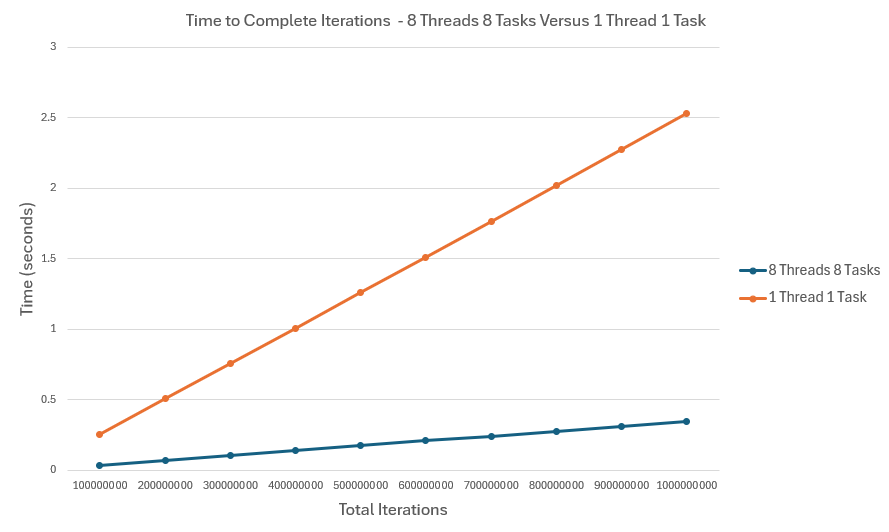

The file beside this chart, header and first rows:
Threads, Tasks, Total Iterations, Mean Time, Median Time, Timing 1, Timing 2, Timing 3, Timing 4, Timing 5, Timing 6, Timing 7, Timing 8, Timing 9, Timing 10, Timing 11, Timing 12, Timing 13, Timing 14, Timing 15, Timing 16, Timing 17, Timing 18, Timing 19
8, 8, 100000000, 0.03823, 0.03812, 0.03767, 0.0376, 0.03732, 0.03947, 0.03852, 0.03707, 0.03807, 0.03827, 0.03783, 0.03752, 0.03788, 0.03794, 0.03728, 0.03748, 0.03758, 0.0383, 0.03839, 0.03815, 0.03722
8, 8, 200000000, 0.07216, 0.07214, 0.07191, 0.07219, 0.07226, 0.07202, 0.07203, 0.07099, 0.07045, 0.07435, 0.07577, 0.07199, 0.07394, 0.07322, 0.07253, 0.07369, 0.07276, 0.073, 0.07604, 0.07505, 0.07258
8, 8, 300000000, 0.1065, 0.1061, 0.1311, 0.107, 0.1067, 0.106, 0.1066, 0.1059, 0.1066, 0.1079, 0.1064, 0.1077, 0.1089, 0.1073, 0.1058, 0.1058, 0.1084, 0.1068, 0.1066, 0.1063, 0.1047
8, 8, 400000000, 0.1399, 0.14, 0.143, 0.1417, 0.1402, 0.1409, 0.1457, 0.1394, 0.1415, 0.1412, 0.1411, 0.1406, 0.1402, 0.1381, 0.1408, 0.1379, 0.1404, 0.1384, 0.1388, 0.1395, 0.137
8, 8, 500000000, 0.174, 0.1739, 0.1752, 0.17, 0.1745, 0.1775, 0.1762, 0.1779, 0.1748, 0.1729, 0.1746, 0.1751, 0.1727, 0.1748, 0.1722, 0.1755, 0.1714, 0.173, 0.1743, 0.1761, 0.1733
8, 8, 600000000, 0.2088, 0.2087, 0.2066, 0.2054, 0.2052, 0.2127, 0.2073, 0.2109, 0.2098, 0.2076, 0.2057, 0.2098, 0.2088, 0.2053, 0.2074, 0.2049, 0.2066, 0.2069, 0.2093, 0.2122, 0.21
8, 8, 700000000, 0.2422, 0.242, 0.2433, 0.2441, 0.2451, 0.2457, 0.2478, 0.2472, 0.2363, 0.2434, 0.2534, 0.2407, 0.2419, 0.2461, 0.2433, 0.2424, 0.2427, 0.2401, 0.2394, 0.2424, 0.2405
8, 8, 800000000, 0.2761, 0.276, 0.276, 0.2775, 0.2788, 0.2789, 0.2764, 0.2807, 0.2732, 0.276, 0.2742, 0.2743, 0.273, 0.2721, 0.2752, 0.2768, 0.2742, 0.2781, 0.279, 0.2774, 0.2777
8, 8, 900000000, 0.3096, 0.3094, 0.3082, 0.3081, 0.3124, 0.3124, 0.3151, 0.3087, 0.3073, 0.3083, 0.3064, 0.3064, 0.3153, 0.3088, 0.3075, 0.3064, 0.3119, 0.3098, 0.3095, 0.3095, 0.3088
8, 8, 1000000000, 0.3448, 0.3449, 0.3473, 0.3456, 0.3484, 0.3413, 0.3426, 0.3458, 0.3436, 0.3414, 0.3449, 0.3472, 0.3442, 0.3437, 0.3406, 0.3455, 0.3465, 0.3411, 0.3471, 0.341, 0.343
1, 1, 100000000, 0.2559, 0.2558, 0.2691, 0.2572, 0.2572, 0.2572, 0.2571, 0.258, 0.2555, 0.2576, 0.2556, 0.2544, 0.2568, 0.255, 0.2577, 0.2544, 0.2545, 0.2538, 0.2545, 0.2544, 0.2569
1, 1, 200000000, 0.5087, 0.509, 0.5159, 0.5071, 0.5077, 0.5063, 0.5102, 0.5101, 0.511, 0.5078, 0.512, 0.5095, 0.5098, 0.5068, 0.5105, 0.5104, 0.5074, 0.5111, 0.5068, 0.5088, 0.5109
1, 1, 300000000, 0.7623, 0.7615, 0.7772, 0.7873, 0.7571, 0.7626, 0.7565, 0.7615, 0.7589, 0.7595, 0.7631, 0.7588, 0.7676, 0.76, 0.7629, 0.7597, 0.7632, 0.7569, 0.7569, 0.7647, 0.7619
1, 1, 400000000, 1.011, 1.009, 1.012, 1.008, 1.008, 1.018, 1.008, 1.046, 1.021, 1.008, 1.008, 1.007, 1.009, 1.014, 1.01, 1.015, 1.009, 1.017, 1.011, 1.011, 1.01
1, 1, 500000000, 1.263, 1.262, 1.293, 1.258, 1.259, 1.272, 1.268, 1.258, 1.26, 1.258, 1.272, 1.268, 1.264, 1.26, 1.267, 1.259, 1.258, 1.261, 1.261, 1.27, 1.273
1, 1, 600000000, 1.514, 1.512, 1.517, 1.51, 1.513, 1.513, 1.515, 1.525, 1.51, 1.512, 1.511, 1.525, 1.525, 1.516, 1.525, 1.51, 1.516, 1.515, 1.511, 1.512, 1.51
1, 1, 700000000, 1.776, 1.768, 1.766, 1.762, 1.76, 1.769, 1.766, 1.769, 1.763, 1.768, 1.76, 1.761, 1.76, 1.77, 1.762, 1.762, 1.763, 1.76, 1.761, 1.764, 1.768
1, 1, 800000000, 2.026, 2.021, 2.025, 2.028, 2.019, 2.013, 2.037, 2.021, 2.011, 2.047, 2.112, 2.025, 2.023, 2.023, 2.017, 2.02, 2.02, 2.018, 2.032, 2.041, 2.043
1, 1, 900000000, 2.279, 2.273, 2.299, 2.278, 2.313, 2.286, 2.266, 2.279, 2.273, 2.278, 2.267, 2.273, 2.27, 2.323, 2.274, 2.273, 2.272, 2.269, 2.271, 2.277, 2.27
1, 1, 1000000000, 2.54, 2.53, 2.52, 2.548, 2.54, 2.52, 2.527, 2.526, 2.522, 2.515, 2.512, 2.516, 2.518, 2.541, 2.526, 2.521, 2.518, 2.512, 2.553, 2.572, 2.543
